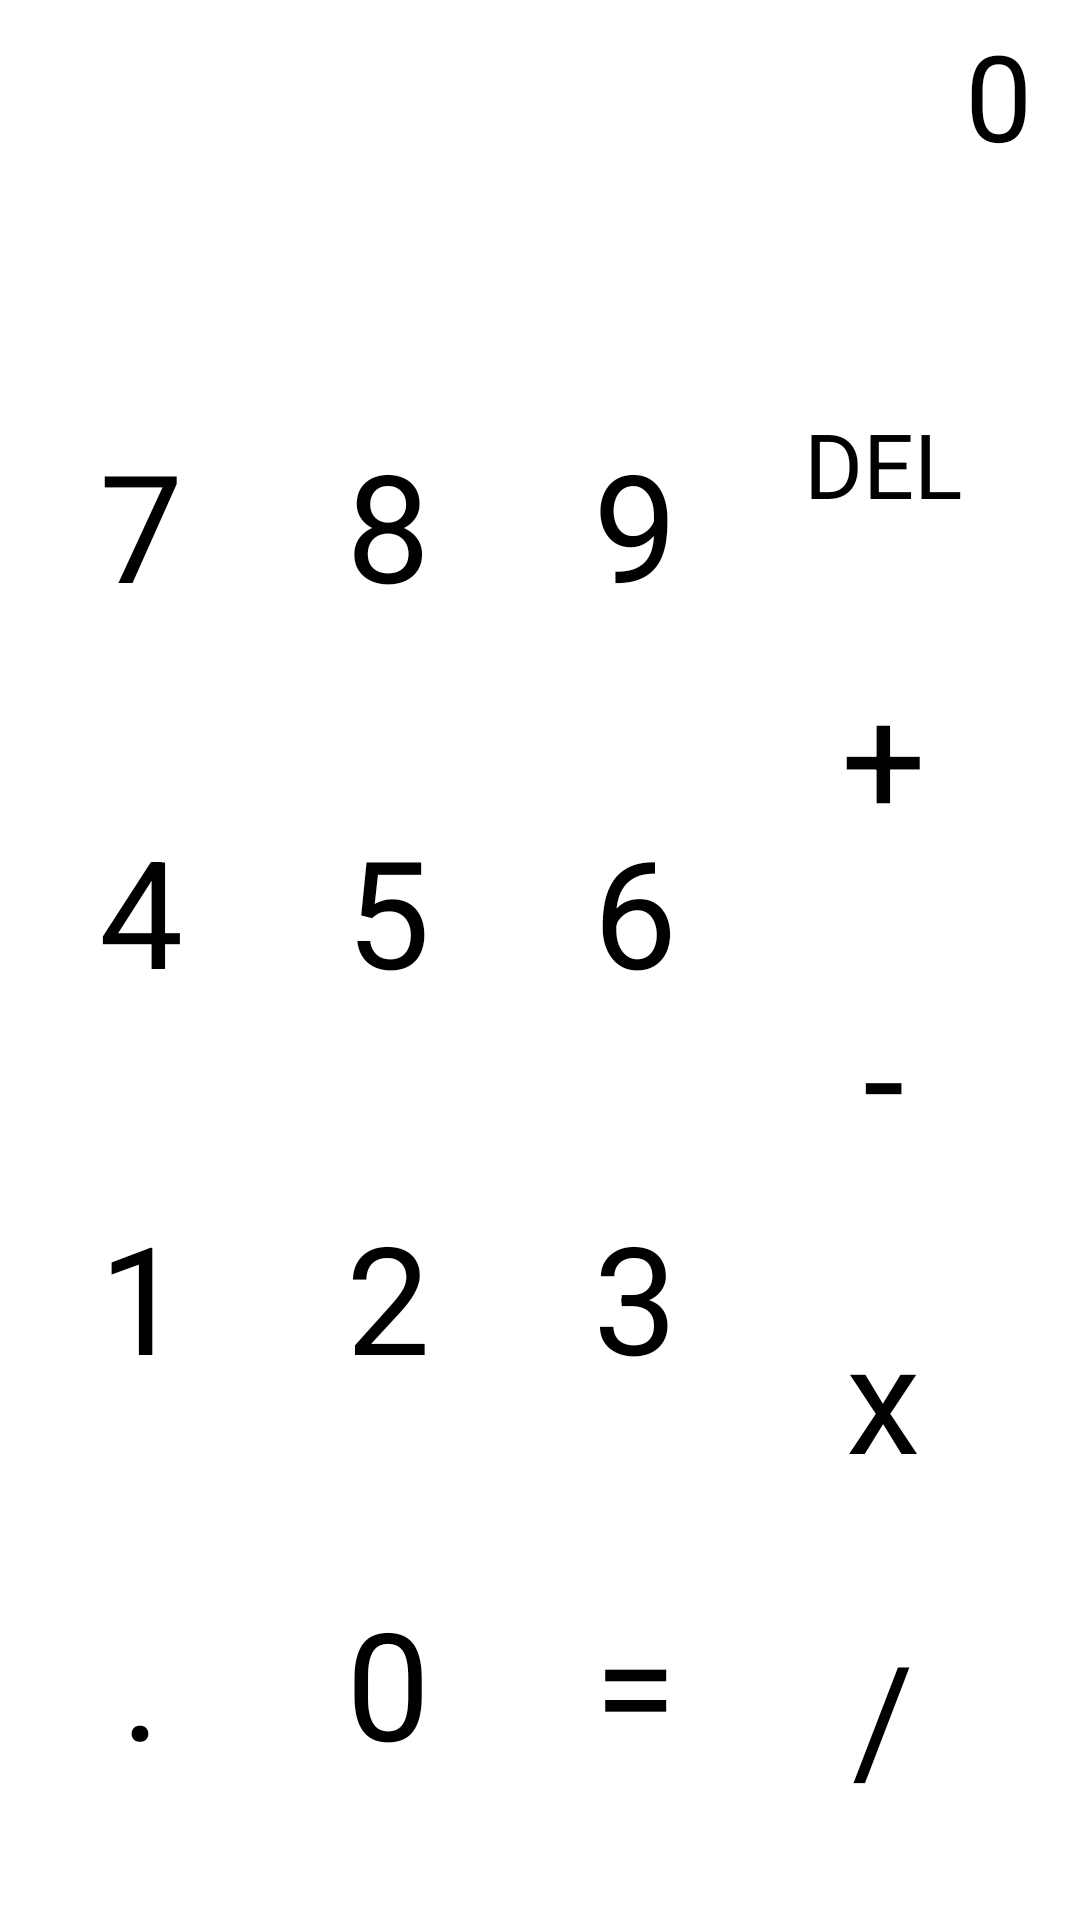

Here is an Android app screen rendered from its layout file. Give the layout XML and the strings, colors and styles it references.
<!-- AndroidManifest.xml: application theme AppTheme -->
<!-- res/layout/activity_main.xml -->
<LinearLayout
    xmlns:android="http://schemas.android.com/apk/res/android"
    xmlns:tools="http://schemas.android.com/tools"
    android:layout_width="match_parent"
    android:layout_height="match_parent"
    android:orientation="vertical"
    tools:context=".MainActivity">

    <TextView
        android:id="@+id/textView_display"
        style="@style/calcTextView"
        android:layout_height="0dp"
        android:layout_weight="1"
        android:text="@string/button_zero"/>

    <LinearLayout
        android:layout_width="match_parent"
        android:layout_height="0dp"
        android:layout_weight="6"
        android:orientation="horizontal"
        android:padding="@dimen/calculator_keypad_padding">

        <LinearLayout
            android:layout_width="0dp"
            android:layout_height="match_parent"
            android:layout_weight="1"
            android:orientation="vertical"
            >

            <Button
                android:id="@+id/button_7"
                android:layout_width="wrap_content"
                android:layout_height="wrap_content"
                android:layout_gravity="fill"
                android:layout_weight="1"
                android:background="@drawable/custom_btn_green"
                android:text="@string/button_7"
                android:textSize="@dimen/calculator_button_text_size"/>

            <Button
                android:id="@+id/button_4"
                android:layout_width="wrap_content"
                android:layout_height="wrap_content"
                android:layout_gravity="fill"
                android:layout_weight="1"
                android:background="@drawable/custom_btn_red"
                android:text="@string/button_4"
                android:textSize="@dimen/calculator_button_text_size"/>

            <Button
                android:id="@+id/button_1"
                android:layout_width="wrap_content"
                android:layout_height="wrap_content"
                android:layout_gravity="fill"
                android:layout_weight="1"
                android:background="@drawable/custom_btn_orange"
                android:text="@string/button_1"
                android:textSize="@dimen/calculator_button_text_size"/>

            <Button
                android:id="@+id/button_decimal"
                android:layout_width="wrap_content"
                android:layout_height="wrap_content"
                android:layout_gravity="fill"
                android:layout_weight="1"
                android:background="@drawable/custom_btn_purple"
                android:text="@string/button_decimal"
                android:textSize="@dimen/calculator_button_text_size"/>

        </LinearLayout>


        <LinearLayout
            android:layout_width="0dp"
            android:layout_height="match_parent"
            android:layout_weight="1"
            android:gravity="fill"
            android:orientation="vertical"
            >

            <Button
                android:id="@+id/button_8"
                android:layout_width="wrap_content"
                android:layout_height="wrap_content"
                android:layout_weight="1"
                android:background="@drawable/custom_btn_yellow"
                android:text="@string/button_8"
                android:textSize="@dimen/calculator_button_text_size"/>

            <Button
                android:id="@+id/button_5"
                android:layout_width="wrap_content"
                android:layout_height="wrap_content"
                android:layout_weight="1"
                android:background="@drawable/custom_btn_purple"
                android:text="@string/button_5"
                android:textSize="@dimen/calculator_button_text_size"/>

            <Button
                android:id="@+id/button_2"
                android:layout_width="wrap_content"
                android:layout_height="wrap_content"
                android:layout_weight="1"
                android:background="@drawable/custom_btn_blue"
                android:text="@string/button_2"
                android:textSize="@dimen/calculator_button_text_size"/>

            <Button
                android:id="@+id/button_0"
                android:layout_width="wrap_content"
                android:layout_height="wrap_content"
                android:layout_weight="1"
                android:background="@drawable/custom_btn_green"
                android:text="@string/button_zero"
                android:textSize="@dimen/calculator_button_text_size"/>

        </LinearLayout>


        <LinearLayout
            android:layout_width="0dp"
            android:layout_height="match_parent"
            android:layout_weight="1"
            android:gravity="fill"
            android:orientation="vertical"
            >

            <Button
                android:id="@+id/button_9"
                android:layout_width="wrap_content"
                android:layout_height="wrap_content"
                android:layout_weight="1"
                android:background="@drawable/custom_btn_blue"
                android:text="@string/button_9"
                android:textSize="@dimen/calculator_button_text_size"/>

            <Button
                android:id="@+id/button_6"
                android:layout_width="wrap_content"
                android:layout_height="wrap_content"
                android:layout_weight="1"
                android:background="@drawable/custom_btn_green"
                android:text="@string/button_6"
                android:textSize="@dimen/calculator_button_text_size"/>

            <Button
                android:id="@+id/button_3"
                android:layout_width="wrap_content"
                android:layout_height="wrap_content"
                android:layout_weight="1"
                android:background="@drawable/custom_btn_red"
                android:text="@string/button_3"
                android:textSize="@dimen/calculator_button_text_size"/>

            <Button
                android:id="@+id/button_equals"
                android:layout_width="wrap_content"
                android:layout_height="wrap_content"
                android:layout_weight="1"
                android:background="@drawable/custom_btn_purple"
                android:text="@string/button_equals"
                android:textSize="@dimen/calculator_button_text_size"/>

        </LinearLayout>


        <LinearLayout
            android:layout_width="0dp"
            android:layout_height="match_parent"
            android:layout_weight="1"
            android:gravity="fill"
            android:orientation="vertical"
            >

            <Button
                android:id="@+id/button_delete"
                android:layout_width="wrap_content"
                android:layout_height="wrap_content"
                android:layout_weight="1"
                android:background="@drawable/custom_btn_red"
                android:text="@string/button_delete"
                android:textSize="@dimen/calculator_button_text_size_delete"/>

            <Button
                android:id="@+id/button_plus"
                android:layout_width="wrap_content"
                android:layout_height="wrap_content"
                android:layout_weight="1"
                android:background="@drawable/custom_btn_purple"
                android:text="@string/button_plus"
                android:textSize="@dimen/calculator_button_text_size"/>

            <Button
                android:id="@+id/button_minus"
                android:layout_width="wrap_content"
                android:layout_height="wrap_content"
                android:layout_weight="1"
                android:background="@drawable/custom_btn_blue"
                android:text="@string/button_minus"
                android:textSize="@dimen/calculator_button_text_size"/>

            <Button
                android:id="@+id/button_multiply"
                android:layout_width="wrap_content"
                android:layout_height="wrap_content"
                android:layout_weight="1"
                android:background="@drawable/custom_btn_green"
                android:text="@string/button_multiply"
                android:textSize="@dimen/calculator_button_text_size"/>

            <Button
                android:id="@+id/button_divide"
                android:layout_width="wrap_content"
                android:layout_height="wrap_content"
                android:layout_weight="1"
                android:background="@drawable/custom_btn_yellow"
                android:text="@string/button_divide"
                android:textSize="@dimen/calculator_button_text_size"/>

        </LinearLayout>


    </LinearLayout>


</LinearLayout>
<!-- resources referenced by this layout -->
<resources>
  <dimen name="calculator_button_text_size">50sp</dimen>
  <dimen name="calculator_button_text_size_delete">30sp</dimen>
  <dimen name="calculator_keypad_padding">15dp</dimen>
  <!-- drawable custom_btn_blue (drawable-v21) -->
  <ripple xmlns:android="http://schemas.android.com/apk/res/android"
          android:color="#0057e7">
  </ripple>
  <!-- drawable custom_btn_green (drawable-v21) -->
  <ripple xmlns:android="http://schemas.android.com/apk/res/android"
          android:color="#008744">
  </ripple>
  <!-- drawable custom_btn_orange (drawable-v21) -->
  <ripple xmlns:android="http://schemas.android.com/apk/res/android"
          android:color="#ffa700">
  </ripple>
  <!-- drawable custom_btn_purple (drawable-v21) -->
  <ripple xmlns:android="http://schemas.android.com/apk/res/android"
          android:color="#a200ff">
  </ripple>
  <!-- drawable custom_btn_red (drawable-v21) -->
  <ripple xmlns:android="http://schemas.android.com/apk/res/android"
          android:color="#d62d20">
  </ripple>
  <!-- drawable custom_btn_yellow (drawable-v21) -->
  <ripple xmlns:android="http://schemas.android.com/apk/res/android"
          android:color="#f9d62e">
  </ripple>
  <string name="button_1">1</string>
  <string name="button_2">2</string>
  <string name="button_3">3</string>
  <string name="button_4">4</string>
  <string name="button_5">5</string>
  <string name="button_6">6</string>
  <string name="button_7">7</string>
  <string name="button_8">8</string>
  <string name="button_9">9</string>
  <string name="button_decimal">.</string>
  <string name="button_delete">DEL</string>
  <string name="button_divide">/</string>
  <string name="button_equals">=</string>
  <string name="button_minus">-</string>
  <string name="button_multiply">x</string>
  <string name="button_plus">+</string>
  <string name="button_zero">0</string>
  <style name="calcTextView">
          <item name="android:layout_width">match_parent</item>
          <item name="android:layout_marginTop">@dimen/calculator_display_top_margin</item>
          <item name="android:textColor">@color/black</item>
          <item name="android:textSize">@dimen/calculator_display_text_size</item>
          <item name="android:paddingRight">@dimen/calculator_display_right_margin</item>
          <item name="android:gravity">right</item>
      </style>
  <style name="AppTheme" parent="android:Theme.Holo.Light.DarkActionBar">
          
      </style>
  <dimen name="calculator_display_top_margin">5dp</dimen>
  <color name="black">#000000</color>
  <dimen name="calculator_display_text_size">40sp</dimen>
  <dimen name="calculator_display_right_margin">16dp</dimen>
</resources>
